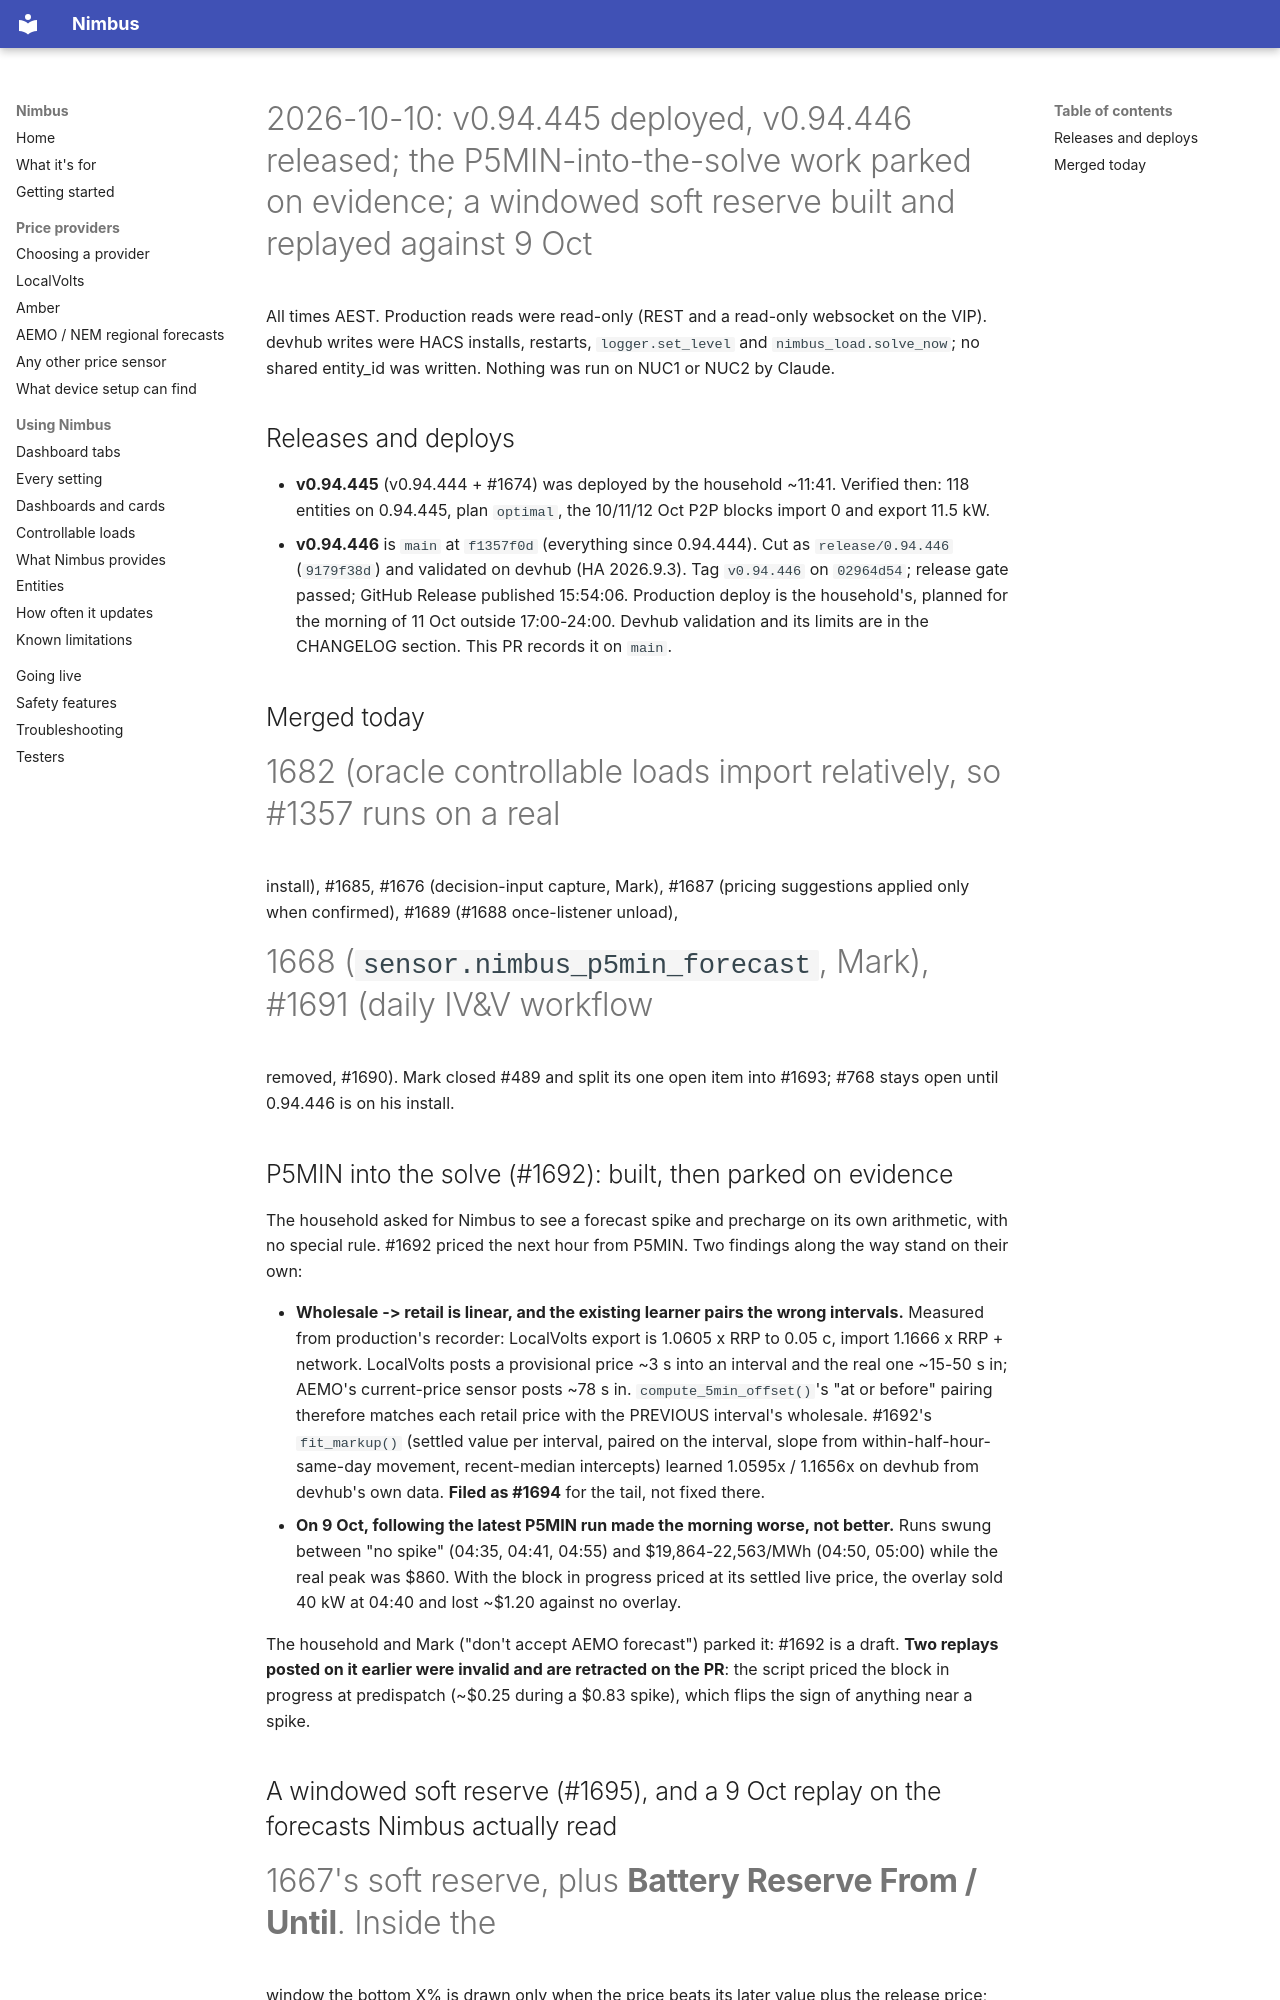

repository: code-imstillalive/nimbus · page: worklog/2026-10-10/index.html · generator: mkdocs

# 2026-10-10: v0.94.445 deployed, v0.94.446 released; the P5MIN-into-the-solve work parked on evidence; a windowed soft reserve built and replayed against 9 Oct

All times AEST. Production reads were read-only (REST and a read-only
websocket on the VIP). devhub writes were HACS installs, restarts,
`logger.set_level` and `nimbus_load.solve_now`; no shared entity_id was
written. Nothing was run on NUC1 or NUC2 by Claude.

## Releases and deploys

- **v0.94.445** (v0.94.444 + #1674) was deployed by the household ~11:41.
  Verified then: 118 entities on 0.94.445, plan `optimal`, the 10/11/12 Oct
  P2P blocks import 0 and export 11.5 kW.
- **v0.94.446** is `main` at `f1357f0d` (everything since 0.94.444). Cut as
  `release/0.94.446` (`9179f38d`) and validated on devhub (HA 2026.9.3). Tag
  `v0.94.446` on `02964d54`; release gate passed; GitHub Release published
  15:54:06. Production deploy is the household's, planned for the morning of
  11 Oct outside 17:00-24:00. Devhub validation and its limits are in the
  CHANGELOG section. This PR records it on `main`.

## Merged today

#1682 (oracle controllable loads import relatively, so #1357 runs on a real
install), #1685, #1676 (decision-input capture, Mark), #1687 (pricing
suggestions applied only when confirmed), #1689 (#1688 once-listener unload),
#1668 (`sensor.nimbus_p5min_forecast`, Mark), #1691 (daily IV&V workflow
removed, #1690). Mark closed #489 and split its one open item into #1693; #768
stays open until 0.94.446 is on his install.

## P5MIN into the solve (#1692): built, then parked on evidence

The household asked for Nimbus to see a forecast spike and precharge on its
own arithmetic, with no special rule. #1692 priced the next hour from P5MIN.
Two findings along the way stand on their own:

- **Wholesale -> retail is linear, and the existing learner pairs the wrong
  intervals.** Measured from production's recorder: LocalVolts export is
  1.0605 x RRP to 0.05 c, import 1.1666 x RRP + network. LocalVolts posts a
  provisional price ~3 s into an interval and the real one ~15-50 s in;
  AEMO's current-price sensor posts ~78 s in. `compute_5min_offset()`'s
  "at or before" pairing therefore matches each retail price with the
  PREVIOUS interval's wholesale. #1692's `fit_markup()` (settled value per
  interval, paired on the interval, slope from within-half-hour-same-day
  movement, recent-median intercepts) learned 1.0595x / 1.1656x on devhub
  from devhub's own data. **Filed as #1694** for the tail, not fixed there.
- **On 9 Oct, following the latest P5MIN run made the morning worse, not
  better.** Runs swung between "no spike" (04:35, 04:41, 04:55) and
  $19,864-22,563/MWh (04:50, 05:00) while the real peak was $860. With the
  block in progress priced at its settled live price, the overlay sold 40 kW
  at 04:40 and lost ~$1.20 against no overlay.

The household and Mark ("don't accept AEMO forecast") parked it: #1692 is a
draft. **Two replays posted on it earlier were invalid and are retracted on
the PR**: the script priced the block in progress at predispatch (~$0.25
during a $0.83 spike), which flips the sign of anything near a spike.
